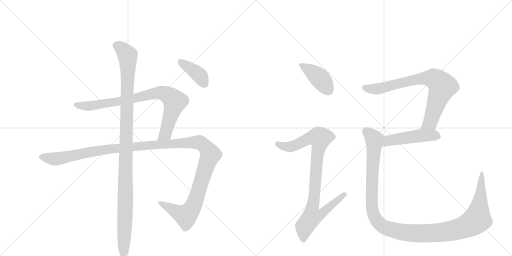
t = 0.00 s
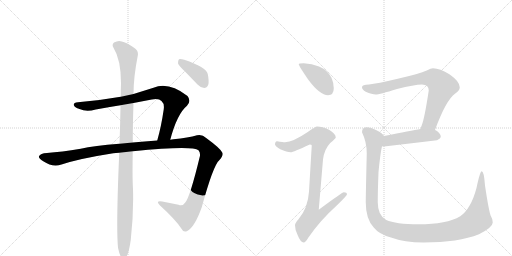
t = 1.69 s
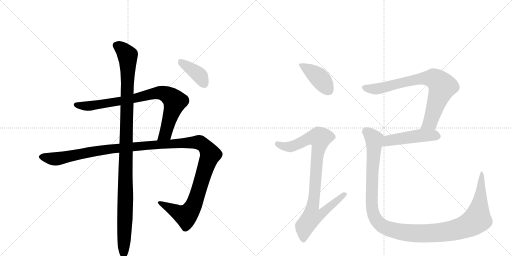
t = 3.38 s
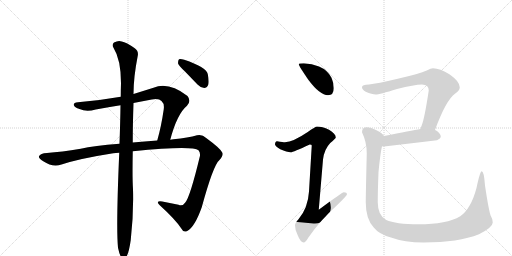
t = 5.07 s
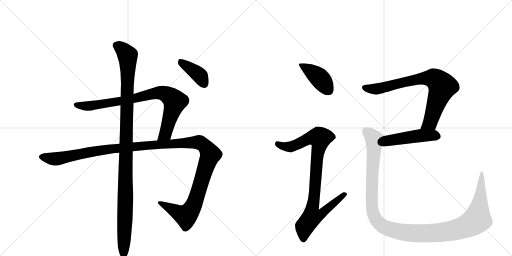
t = 6.76 s
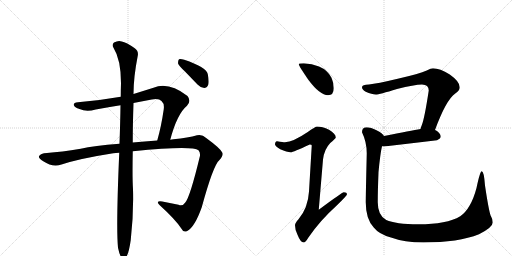
t = 8.45 s

The animated SVG that drew these frames (rendered in a browser with its animation timeline set to each time). Animation: 9 CSS @keyframes rules; one cycle of 8.45 s.

<svg version="1.1" viewBox="0 0 2048 1024" xmlns="http://www.w3.org/2000/svg">
  <g stroke="lightgray" stroke-dasharray="1,1" stroke-width="1" transform="scale(4, 4)">
    <line x1="0" y1="0" x2="256" y2="256"></line>
    <line x1="256" y1="0" x2="0" y2="256"></line>
    <line x1="128" y1="0" x2="128" y2="256"></line>
    <line x1="0" y1="128" x2="256" y2="128"></line>
    <line x1="256" y1="0" x2="512" y2="256"></line>
    <line x1="512" y1="0" x2="256" y2="256"></line>
    <line x1="384" y1="0" x2="384" y2="256"></line>
    <line x1="256" y1="128" x2="512" y2="128"></line>
  </g>
<g transform="scale(1, -1) translate(0, -850)">
   <style type="text/css">
    @keyframes keyframes0 {
      from {
       stroke: black;
       stroke-dashoffset: 836;
       stroke-width: 128;
       }
       73% {
       animation-timing-function: step-end;
       stroke: black;
       stroke-dashoffset: 0;
       stroke-width: 128;
       }
       to {
       stroke: black;
       stroke-width: 1024;
       }
       }
       #make-me-a-hanzi-animation-0 {
         animation: keyframes0 0.930339s both;
         animation-delay: 0.000000s;
         animation-timing-function: linear;
       }
    @keyframes keyframes1 {
      from {
       stroke: black;
       stroke-dashoffset: 1338;
       stroke-width: 128;
       }
       81% {
       animation-timing-function: step-end;
       stroke: black;
       stroke-dashoffset: 0;
       stroke-width: 128;
       }
       to {
       stroke: black;
       stroke-width: 1024;
       }
       }
       #make-me-a-hanzi-animation-1 {
         animation: keyframes1 1.338867s both;
         animation-delay: 0.930339s;
         animation-timing-function: linear;
       }
    @keyframes keyframes2 {
      from {
       stroke: black;
       stroke-dashoffset: 1120;
       stroke-width: 128;
       }
       78% {
       animation-timing-function: step-end;
       stroke: black;
       stroke-dashoffset: 0;
       stroke-width: 128;
       }
       to {
       stroke: black;
       stroke-width: 1024;
       }
       }
       #make-me-a-hanzi-animation-2 {
         animation: keyframes2 1.161458s both;
         animation-delay: 2.269206s;
         animation-timing-function: linear;
       }
    @keyframes keyframes3 {
      from {
       stroke: black;
       stroke-dashoffset: 390;
       stroke-width: 128;
       }
       56% {
       animation-timing-function: step-end;
       stroke: black;
       stroke-dashoffset: 0;
       stroke-width: 128;
       }
       to {
       stroke: black;
       stroke-width: 1024;
       }
       }
       #make-me-a-hanzi-animation-3 {
         animation: keyframes3 0.567383s both;
         animation-delay: 3.430664s;
         animation-timing-function: linear;
       }
    @keyframes keyframes4 {
      from {
       stroke: black;
       stroke-dashoffset: 412;
       stroke-width: 128;
       }
       57% {
       animation-timing-function: step-end;
       stroke: black;
       stroke-dashoffset: 0;
       stroke-width: 128;
       }
       to {
       stroke: black;
       stroke-width: 1024;
       }
       }
       #make-me-a-hanzi-animation-4 {
         animation: keyframes4 0.585286s both;
         animation-delay: 3.998047s;
         animation-timing-function: linear;
       }
    @keyframes keyframes5 {
      from {
       stroke: black;
       stroke-dashoffset: 923;
       stroke-width: 128;
       }
       75% {
       animation-timing-function: step-end;
       stroke: black;
       stroke-dashoffset: 0;
       stroke-width: 128;
       }
       to {
       stroke: black;
       stroke-width: 1024;
       }
       }
       #make-me-a-hanzi-animation-5 {
         animation: keyframes5 1.001139s both;
         animation-delay: 4.583333s;
         animation-timing-function: linear;
       }
    @keyframes keyframes6 {
      from {
       stroke: black;
       stroke-dashoffset: 774;
       stroke-width: 128;
       }
       72% {
       animation-timing-function: step-end;
       stroke: black;
       stroke-dashoffset: 0;
       stroke-width: 128;
       }
       to {
       stroke: black;
       stroke-width: 1024;
       }
       }
       #make-me-a-hanzi-animation-6 {
         animation: keyframes6 0.879883s both;
         animation-delay: 5.584473s;
         animation-timing-function: linear;
       }
    @keyframes keyframes7 {
      from {
       stroke: black;
       stroke-dashoffset: 481;
       stroke-width: 128;
       }
       61% {
       animation-timing-function: step-end;
       stroke: black;
       stroke-dashoffset: 0;
       stroke-width: 128;
       }
       to {
       stroke: black;
       stroke-width: 1024;
       }
       }
       #make-me-a-hanzi-animation-7 {
         animation: keyframes7 0.641439s both;
         animation-delay: 6.464355s;
         animation-timing-function: linear;
       }
    @keyframes keyframes8 {
      from {
       stroke: black;
       stroke-dashoffset: 1246;
       stroke-width: 128;
       }
       80% {
       animation-timing-function: step-end;
       stroke: black;
       stroke-dashoffset: 0;
       stroke-width: 128;
       }
       to {
       stroke: black;
       stroke-width: 1024;
       }
       }
       #make-me-a-hanzi-animation-8 {
         animation: keyframes8 1.263997s both;
         animation-delay: 7.105794s;
         animation-timing-function: linear;
       }
</style>
<path d="M 681 291 Q 708 394 748 427 Q 766 446 750 466 Q 674 524 614 499 L 534 474 L 483 463 Q 398 448 312 441 Q 294 440 295 430 Q 298 420 318 414 Q 345 401 383 412 Q 431 421 482 429 L 534 438 L 607 452 Q 635 458 646 446 Q 658 436 655 413 Q 645 344 629 288 C 621 259 673 262 681 291 Z" fill="lightgray"></path> 
<path d="M 531 245 Q 769 269 794 249 Q 801 242 800 227 Q 760 61 741 40 Q 731 24 714 31 L 649 44 Q 619 48 640 28 Q 701 -27 726 -65 Q 733 -81 749 -74 Q 779 -58 807 21 Q 853 189 877 209 Q 896 231 889 240 Q 882 256 826 297 Q 807 315 788 309 Q 754 299 694 293 Q 687 293 681 291 L 629 288 Q 577 285 531 280 L 478 275 Q 375 268 323 255 Q 245 242 188 238 Q 161 237 156 225 Q 153 218 173 205 Q 210 180 246 192 Q 319 216 453 237 Q 463 238 477 239 L 531 245 Z" fill="lightgray"></path> 
<path d="M 472 -141 Q 478 -169 485 -179 Q 491 -186 499 -184 Q 514 -175 523 -110 Q 535 -7 532 94 Q 529 137 531 245 L 531 280 Q 531 350 534 438 L 534 474 Q 534 541 551 627 Q 555 646 539 657 Q 505 681 487 684 Q 474 690 456 680 Q 446 671 454 659 Q 484 611 484 517 Q 483 492 483 463 L 482 429 Q 481 359 478 275 L 477 239 Q 464 -59 472 -141 Z" fill="lightgray"></path> 
<path d="M 739 565 L 790 512 Q 802 499 817 498 Q 827 498 833 511 Q 837 524 831 554 Q 825 581 737 611 Q 722 615 716 613 Q 712 609 712 597 Q 715 587 739 565 Z" fill="lightgray"></path> 
<path d="M 1215 597 Q 1195 597 1195 593 Q 1195 587 1234 530 Q 1280 469 1312 469 Q 1335 469 1335 497 Q 1335 518 1326 539 Q 1310 570 1276 584 Q 1248 595 1215 597 Z" fill="lightgray"></path> 
<path d="M 1268 344 Q 1262 344 1231 322 Q 1172 282 1140 281 Q 1133 281 1108 285 Q 1100 284 1100 272 Q 1100 266 1121 253 Q 1148 241 1163 241 Q 1172 241 1239 272 Q 1247 272 1247 268 L 1236 84 Q 1232 18 1194 -27 Q 1180 -42 1180 -51 Q 1180 -70 1190 -89 Q 1202 -120 1215 -120 Q 1222 -120 1233 -101 Q 1279 -33 1348 29 Q 1388 68 1388 73 Q 1388 81 1375 81 Q 1369 81 1275 11 L 1292 212 Q 1297 253 1321 278 Q 1343 297 1343 300 Q 1343 315 1316 331 Q 1289 344 1268 344 Z" fill="lightgray"></path> 
<path d="M 1732 577 Q 1724 577 1707 568 Q 1678 555 1591 535 Q 1507 515 1476 512 Q 1448 512 1448 501 Q 1448 492 1463 483 Q 1488 472 1503 472 Q 1517 472 1588 494 Q 1658 512 1688 512 Q 1715 512 1715 488 Q 1698 376 1687 349 Q 1684 342 1682 334 C 1672 306 1729 302 1740 330 Q 1784 450 1821 476 Q 1839 487 1839 501 Q 1839 524 1799 552 Q 1759 577 1732 577 Z" fill="lightgray"></path> 
<path d="M 1682 334 Q 1646 328 1536 306 C 1507 300 1498 269 1528 265 Q 1532 264 1536 264 Q 1639 276 1748 289 Q 1763 296 1763 304 Q 1763 316 1743 329 Q 1742 329 1740 330 L 1682 334 Z" fill="lightgray"></path> 
<path d="M 1536 306 Q 1531 316 1506 329 Q 1483 341 1467 341 Q 1448 341 1448 321 Q 1467 282 1467 237 Q 1463 67 1463 41 Q 1463 -26 1495 -60 Q 1516 -87 1564 -100 Q 1618 -120 1694 -120 Q 1834 -120 1916 -87 Q 1971 -59 1971 -40 Q 1971 -26 1962 -11 Q 1954 14 1940 108 Q 1936 165 1927 165 Q 1920 165 1906 98 Q 1884 15 1841 -15 Q 1787 -47 1674 -47 Q 1582 -47 1545 -30 Q 1511 -12 1511 41 Q 1511 86 1514 161 Q 1521 236 1528 265 C 1533 295 1536 306 1536 306 Z" fill="lightgray"></path> 
      <clipPath id="make-me-a-hanzi-clip-0">
      <path d="M 681 291 Q 708 394 748 427 Q 766 446 750 466 Q 674 524 614 499 L 534 474 L 483 463 Q 398 448 312 441 Q 294 440 295 430 Q 298 420 318 414 Q 345 401 383 412 Q 431 421 482 429 L 534 438 L 607 452 Q 635 458 646 446 Q 658 436 655 413 Q 645 344 629 288 C 621 259 673 262 681 291 Z" fill="lightgray"></path>
      </clipPath>
      <path clip-path="url(#make-me-a-hanzi-clip-0)" d="M 304 430 L 359 426 L 525 453 L 628 479 L 660 475 L 699 444 L 666 327 L 660 313 L 635 294 " fill="none" id="make-me-a-hanzi-animation-0" stroke-dasharray="708 1416" stroke-linecap="round"></path>

      <clipPath id="make-me-a-hanzi-clip-1">
      <path d="M 531 245 Q 769 269 794 249 Q 801 242 800 227 Q 760 61 741 40 Q 731 24 714 31 L 649 44 Q 619 48 640 28 Q 701 -27 726 -65 Q 733 -81 749 -74 Q 779 -58 807 21 Q 853 189 877 209 Q 896 231 889 240 Q 882 256 826 297 Q 807 315 788 309 Q 754 299 694 293 Q 687 293 681 291 L 629 288 Q 577 285 531 280 L 478 275 Q 375 268 323 255 Q 245 242 188 238 Q 161 237 156 225 Q 153 218 173 205 Q 210 180 246 192 Q 319 216 453 237 Q 463 238 477 239 L 531 245 Z" fill="lightgray"></path>
      </clipPath>
      <path clip-path="url(#make-me-a-hanzi-clip-1)" d="M 165 223 L 233 215 L 431 254 L 705 277 L 789 281 L 818 268 L 841 232 L 789 66 L 760 5 L 739 -12 L 641 38 " fill="none" id="make-me-a-hanzi-animation-1" stroke-dasharray="1210 2420" stroke-linecap="round"></path>

      <clipPath id="make-me-a-hanzi-clip-2">
      <path d="M 472 -141 Q 478 -169 485 -179 Q 491 -186 499 -184 Q 514 -175 523 -110 Q 535 -7 532 94 Q 529 137 531 245 L 531 280 Q 531 350 534 438 L 534 474 Q 534 541 551 627 Q 555 646 539 657 Q 505 681 487 684 Q 474 690 456 680 Q 446 671 454 659 Q 484 611 484 517 Q 483 492 483 463 L 482 429 Q 481 359 478 275 L 477 239 Q 464 -59 472 -141 Z" fill="lightgray"></path>
      </clipPath>
      <path clip-path="url(#make-me-a-hanzi-clip-2)" d="M 465 669 L 499 643 L 511 626 L 512 608 L 495 -174 " fill="none" id="make-me-a-hanzi-animation-2" stroke-dasharray="992 1984" stroke-linecap="round"></path>

      <clipPath id="make-me-a-hanzi-clip-3">
      <path d="M 739 565 L 790 512 Q 802 499 817 498 Q 827 498 833 511 Q 837 524 831 554 Q 825 581 737 611 Q 722 615 716 613 Q 712 609 712 597 Q 715 587 739 565 Z" fill="lightgray"></path>
      </clipPath>
      <path clip-path="url(#make-me-a-hanzi-clip-3)" d="M 721 607 L 801 546 L 816 516 " fill="none" id="make-me-a-hanzi-animation-3" stroke-dasharray="262 524" stroke-linecap="round"></path>

      <clipPath id="make-me-a-hanzi-clip-4">
      <path d="M 1215 597 Q 1195 597 1195 593 Q 1195 587 1234 530 Q 1280 469 1312 469 Q 1335 469 1335 497 Q 1335 518 1326 539 Q 1310 570 1276 584 Q 1248 595 1215 597 Z" fill="lightgray"></path>
      </clipPath>
      <path clip-path="url(#make-me-a-hanzi-clip-4)" d="M 1199 592 L 1279 537 L 1314 489 " fill="none" id="make-me-a-hanzi-animation-4" stroke-dasharray="284 568" stroke-linecap="round"></path>

      <clipPath id="make-me-a-hanzi-clip-5">
      <path d="M 1268 344 Q 1262 344 1231 322 Q 1172 282 1140 281 Q 1133 281 1108 285 Q 1100 284 1100 272 Q 1100 266 1121 253 Q 1148 241 1163 241 Q 1172 241 1239 272 Q 1247 272 1247 268 L 1236 84 Q 1232 18 1194 -27 Q 1180 -42 1180 -51 Q 1180 -70 1190 -89 Q 1202 -120 1215 -120 Q 1222 -120 1233 -101 Q 1279 -33 1348 29 Q 1388 68 1388 73 Q 1388 81 1375 81 Q 1369 81 1275 11 L 1292 212 Q 1297 253 1321 278 Q 1343 297 1343 300 Q 1343 315 1316 331 Q 1289 344 1268 344 Z" fill="lightgray"></path>
      </clipPath>
      <path clip-path="url(#make-me-a-hanzi-clip-5)" d="M 1111 274 L 1136 264 L 1165 263 L 1236 297 L 1280 298 L 1250 21 L 1287 18 L 1295 7 L 1281 -9 L 1248 -17 L 1218 -56 L 1214 -110 " fill="none" id="make-me-a-hanzi-animation-5" stroke-dasharray="795 1590" stroke-linecap="round"></path>

      <clipPath id="make-me-a-hanzi-clip-6">
      <path d="M 1732 577 Q 1724 577 1707 568 Q 1678 555 1591 535 Q 1507 515 1476 512 Q 1448 512 1448 501 Q 1448 492 1463 483 Q 1488 472 1503 472 Q 1517 472 1588 494 Q 1658 512 1688 512 Q 1715 512 1715 488 Q 1698 376 1687 349 Q 1684 342 1682 334 C 1672 306 1729 302 1740 330 Q 1784 450 1821 476 Q 1839 487 1839 501 Q 1839 524 1799 552 Q 1759 577 1732 577 Z" fill="lightgray"></path>
      </clipPath>
      <path clip-path="url(#make-me-a-hanzi-clip-6)" d="M 1458 500 L 1500 493 L 1676 534 L 1740 534 L 1769 504 L 1720 359 L 1690 340 " fill="none" id="make-me-a-hanzi-animation-6" stroke-dasharray="646 1292" stroke-linecap="round"></path>

      <clipPath id="make-me-a-hanzi-clip-7">
      <path d="M 1682 334 Q 1646 328 1536 306 C 1507 300 1498 269 1528 265 Q 1532 264 1536 264 Q 1639 276 1748 289 Q 1763 296 1763 304 Q 1763 316 1743 329 Q 1742 329 1740 330 L 1682 334 Z" fill="lightgray"></path>
      </clipPath>
      <path clip-path="url(#make-me-a-hanzi-clip-7)" d="M 1533 271 L 1555 288 L 1608 297 L 1682 308 L 1751 305 " fill="none" id="make-me-a-hanzi-animation-7" stroke-dasharray="353 706" stroke-linecap="round"></path>

      <clipPath id="make-me-a-hanzi-clip-8">
      <path d="M 1536 306 Q 1531 316 1506 329 Q 1483 341 1467 341 Q 1448 341 1448 321 Q 1467 282 1467 237 Q 1463 67 1463 41 Q 1463 -26 1495 -60 Q 1516 -87 1564 -100 Q 1618 -120 1694 -120 Q 1834 -120 1916 -87 Q 1971 -59 1971 -40 Q 1971 -26 1962 -11 Q 1954 14 1940 108 Q 1936 165 1927 165 Q 1920 165 1906 98 Q 1884 15 1841 -15 Q 1787 -47 1674 -47 Q 1582 -47 1545 -30 Q 1511 -12 1511 41 Q 1511 86 1514 161 Q 1521 236 1528 265 C 1533 295 1536 306 1536 306 Z" fill="lightgray"></path>
      </clipPath>
      <path clip-path="url(#make-me-a-hanzi-clip-8)" d="M 1465 324 L 1497 292 L 1488 118 L 1491 2 L 1511 -38 L 1527 -53 L 1564 -69 L 1671 -84 L 1754 -81 L 1843 -63 L 1883 -46 L 1910 -22 L 1926 94 L 1922 107 L 1928 119 L 1927 161 " fill="none" id="make-me-a-hanzi-animation-8" stroke-dasharray="1118 2236" stroke-linecap="round"></path>

</g>
</svg>
